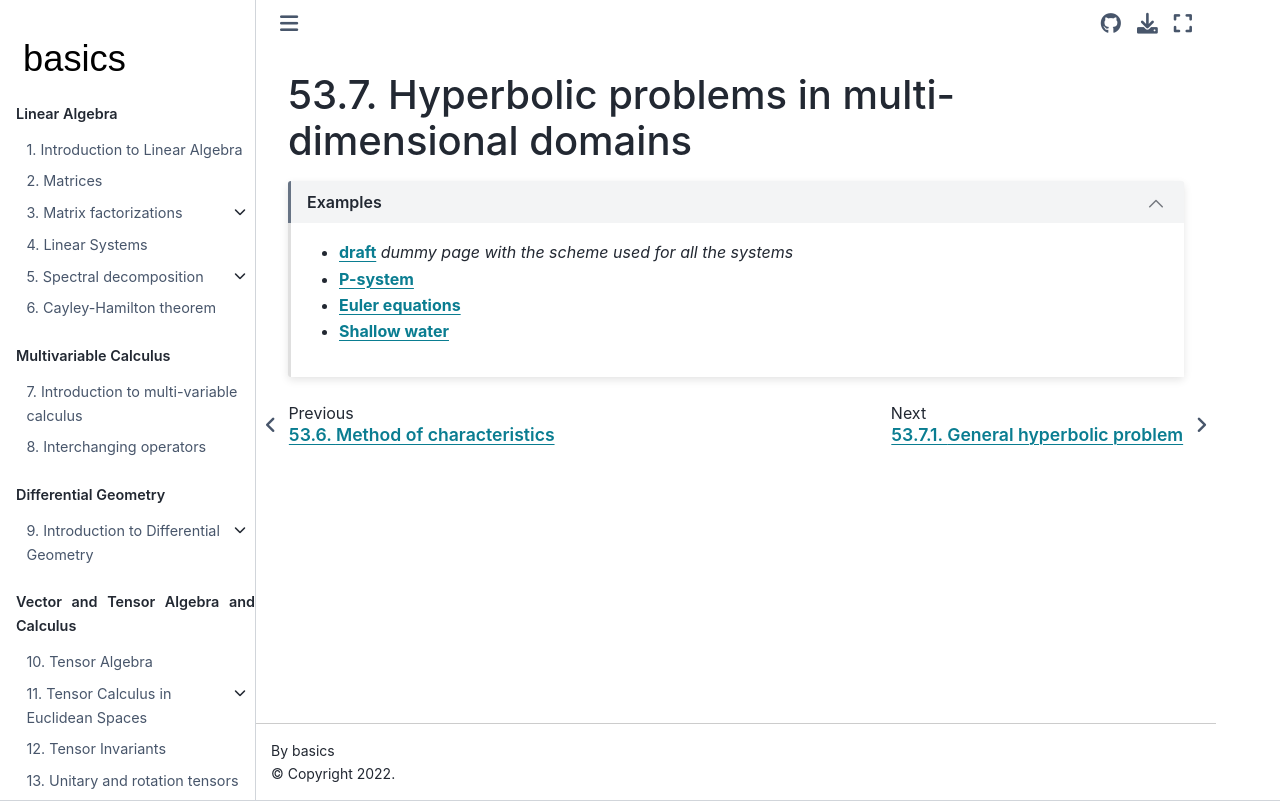

repository: Basics2022/bbooks-math-miscellanea · page: ch/pde/hyperbolic-nd.html · generator: jekyll

(pde:hyperbolic:nd)=
# Hyperbolic problems in multi-dimensional domains

```{dropdown} Examples
:open:

* [**draft**](pde:hyperbolic:nd:draft) *dummy page with the scheme used for all the systems*
* [**P-system**](pde:hyperbolic:nd:psys)
* [**Euler equations**](pde:hyperbolic:nd:euler)
* [**Shallow water**](pde:hyperbolic:nd:shallow-water)

```
